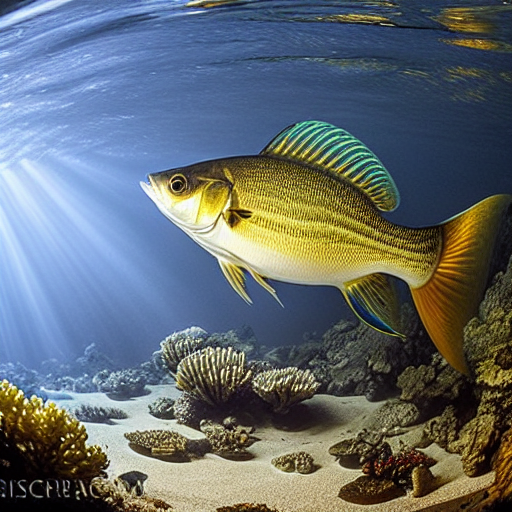
Generation parameters embedded in this image by AUTOMATIC1111 Stable Diffusion web UI or a fork of it (Forge, ...) (PNG 'parameters' text chunk):
masterpiece, best quality, an under water "full-frame close-up photo of a fish", ("panoramic shot") perfect composition, golden ratio, beautiful detailed intricate insanely detailed octane render trending on Artstation, 8K artistic photography, photorealistic concept art, soft natural volumetric cinematic perfect light, chiaroscuro, award-winning photograph, masterpiece, Raphael, Caravaggio, harsh flash photography
Negative prompt: framed, frames, collage, three legs, lowres, bad anatomy, bad hands, text, error, missing fingers, extra digit, fewer digits, cropped, worst quality, low quality, normal quality, jpeg artifacts, signature, watermark, username, blurry, artist name, cropped headroom
Steps: 60, Sampler: DPM++ 2M Karras, CFG scale: 10, Seed: 385792720, Size: 512x512, Model hash: 44bf0551